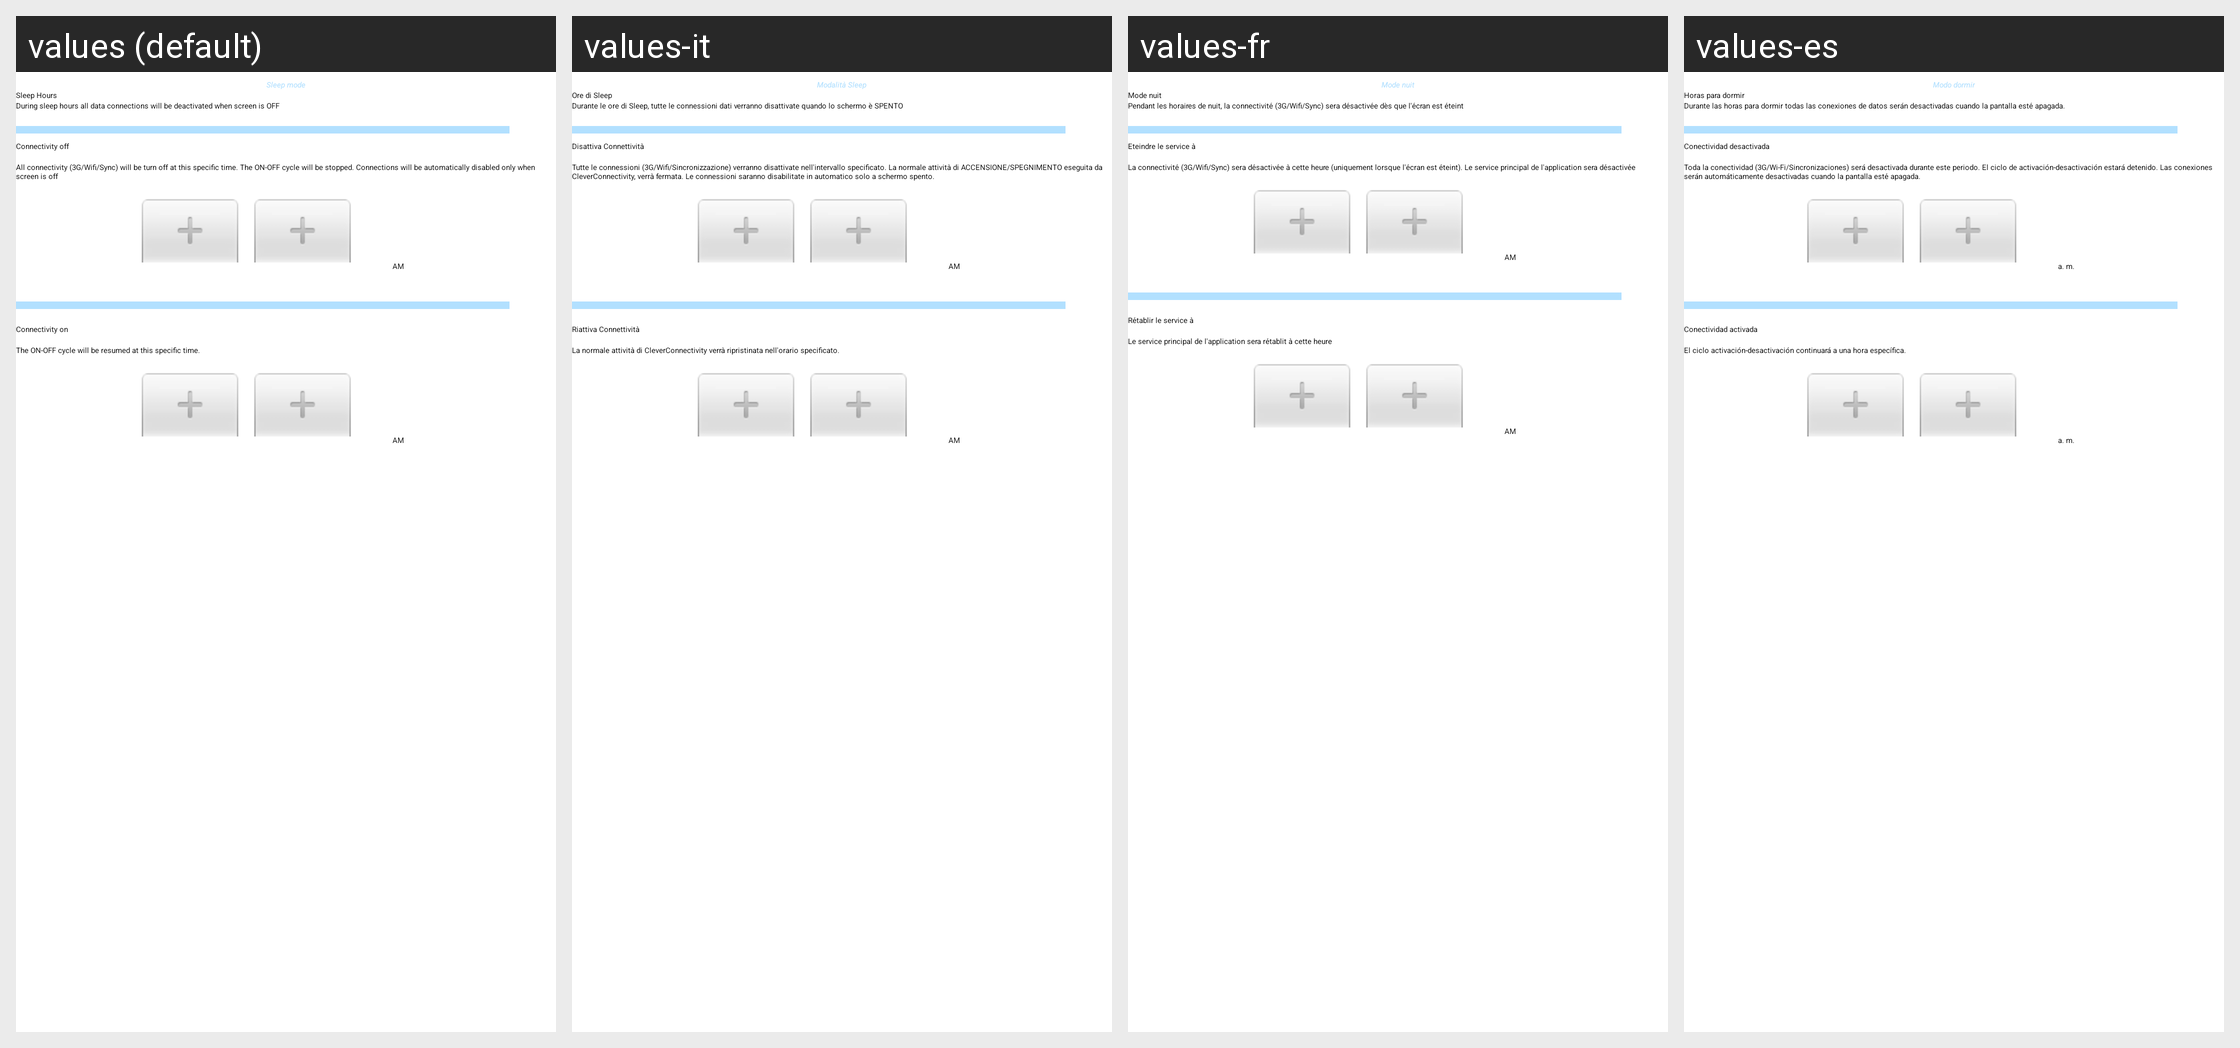

The same Android screen rendered under several of its app's locales, left to right. List the strings drawn on it with the default value and each locale's translation.
Android screen res/layout/sleeptimepicker.xml rendered under 4 locales, left to right: values (default), values-it, values-fr, values-es. Device: Nexus 5 (rendered at 1080×1920; each locale shown at half size, 540×960, under a caption strip naming it); theme Theme.Cconnect.
Strings drawn on this screen, with the default value and each locale's value (text and hints the layout hard-codes, and strings that could not be matched under every locale, appear in the picture but are not listed):

sleep_title
  values: Sleep mode
  values-it: Modalità Sleep
  values-fr: Mode nuit
  values-es: Modo dormir

toggle_sleep_hours
  values: Sleep Hours
  values-it: Ore di Sleep
  values-fr: Mode nuit
  values-es: Horas para dormir

toggle_sleep_hours_desc
  values: During sleep hours all data connections will be deactivated when screen is OFF
  values-it: Durante le ore di Sleep, tutte le connessioni dati verranno disattivate quando lo schermo è SPENTO
  values-fr: Pendant les horaires de nuit, la connectivité (3G/Wifi/Sync) sera désactivée dès que l'écran est éteint
  values-es: Durante las horas para dormir todas las conexiones de datos serán desactivadas cuando la pantalla esté apagada.

label_sleep_off
  values: Connectivity off
  values-it: Disattiva Connettività
  values-fr: Eteindre le service à
  values-es: Conectividad desactivada

label_sleep_off_desc
  values: All connectivity (3G/Wifi/Sync) will be turn off at this specific time. The ON-OFF cycle will be stopped. Connections will be automatically disabled only when screen is off
  values-it: Tutte le connessioni (3G/Wifi/Sincronizzazione) verranno disattivate nell'intervallo specificato. La normale attività di ACCENSIONE/SPEGNIMENTO eseguita da CleverConnectivity, verrà fermata. Le connessioni saranno disabilitate in automatico solo a schermo spento.
  values-fr: La connectivité (3G/Wifi/Sync) sera désactivée à cette heure (uniquement lorsque l'écran est éteint). Le service principal de l'application sera désactivée
  values-es: Toda la conectividad (3G/Wi-Fi/Sincronizaciones) será desactivada durante este periodo. El ciclo de activación-desactivación estará detenido. Las conexiones serán automáticamente desactivadas cuando la pantalla esté apagada.

label_sleep_on
  values: Connectivity on
  values-it: Riattiva Connettività
  values-fr: Rétablir le service à
  values-es: Conectividad activada

label_sleep_on_desc
  values: The ON-OFF cycle will be resumed at this specific time.
  values-it: La normale attività di CleverConnectivity verrà ripristinata nell'orario specificato.
  values-fr: Le service principal de l'application sera rétablit à cette heure
  values-es: El ciclo activación-desactivación continuará a una hora específica.
